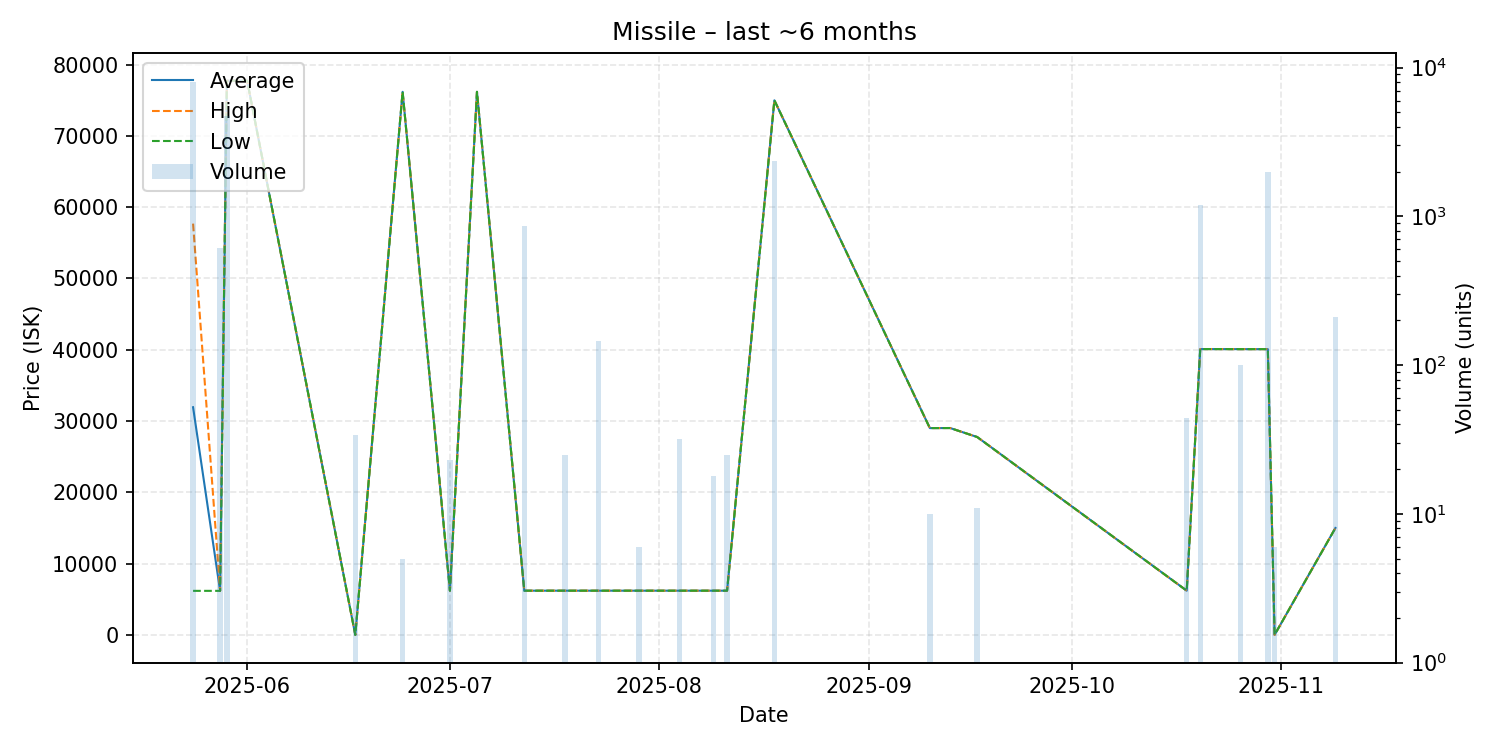

The file beside this chart, header and first rows:
date, average, highest, lowest, order_count, volume
2025-05-24, 31938, 57700, 6176, 7, 8000
2025-05-28, 6177, 6177, 6177, 1, 609
2025-05-29, 77750, 77750, 77750, 3, 4700
2025-06-01, 77750, 77750, 77750, 1, 1
2025-06-17, 0.01, 0.01, 0.01, 1, 34
2025-06-24, 76190, 76190, 76190, 2, 5
2025-07-01, 6193, 6193, 6193, 1, 23
2025-07-05, 76190, 76190, 76190, 1, 1
2025-07-12, 6200, 6200, 6200, 1, 856
2025-07-18, 6200, 6200, 6200, 1, 25
2025-07-23, 6200, 6200, 6200, 2, 145
2025-07-29, 6200, 6200, 6200, 1, 6
2025-08-04, 6200, 6200, 6200, 1, 32
2025-08-09, 6200, 6200, 6200, 1, 18
2025-08-11, 6200, 6200, 6200, 1, 25
2025-08-18, 75000, 75000, 75000, 2, 2345
2025-09-10, 29010, 29010, 29010, 1, 10
2025-09-13, 29020, 29020, 29020, 1, 1
2025-09-17, 27760, 27760, 27760, 1, 11
2025-10-18, 6201, 6201, 6201, 1, 44
2025-10-20, 40100, 40100, 40100, 2, 1200
2025-10-26, 40090, 40090, 40090, 1, 100
2025-10-30, 40090, 40090, 40090, 1, 2000
2025-10-31, 0.01, 0.01, 0.01, 1, 6
2025-11-09, 15000, 15000, 15000, 2, 210
